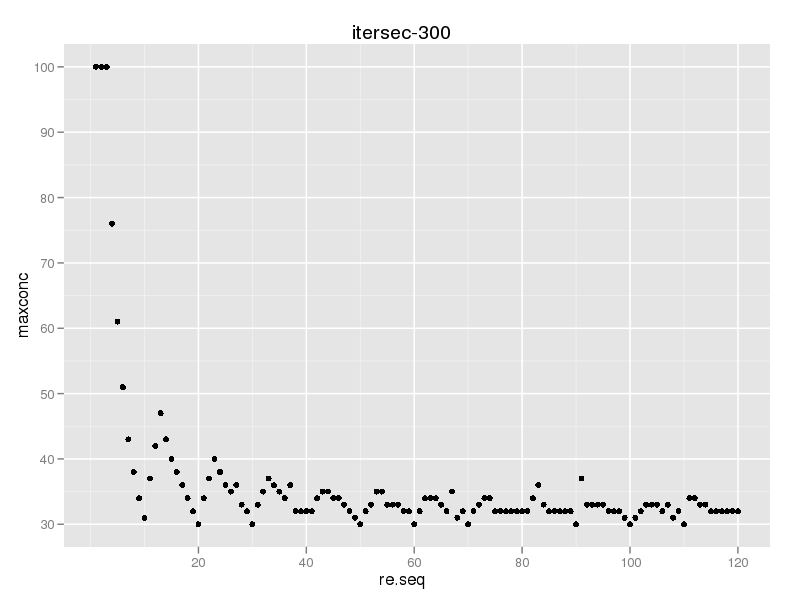

Source data for this figure (header and first rows):
rampevery, maxconc
1, 100
2, 100
3, 100
4, 76
5, 61
6, 51
7, 43
8, 38
9, 34
10, 31
11, 37
12, 42
13, 47
14, 43
15, 40
16, 38
17, 36
18, 34
19, 32
20, 30
21, 34
22, 37
23, 40
24, 38
25, 36
26, 35
27, 36
28, 33
29, 32
30, 30
31, 33
32, 35
33, 37
34, 36
35, 35
36, 34
37, 36
38, 32
39, 32
40, 32
41, 32
42, 34
43, 35
44, 35
45, 34
46, 34
47, 33
48, 32
49, 31
50, 30
51, 32
52, 33
53, 35
54, 35
55, 33
56, 33
57, 33
58, 32
59, 32
60, 30
... 60 more rows
